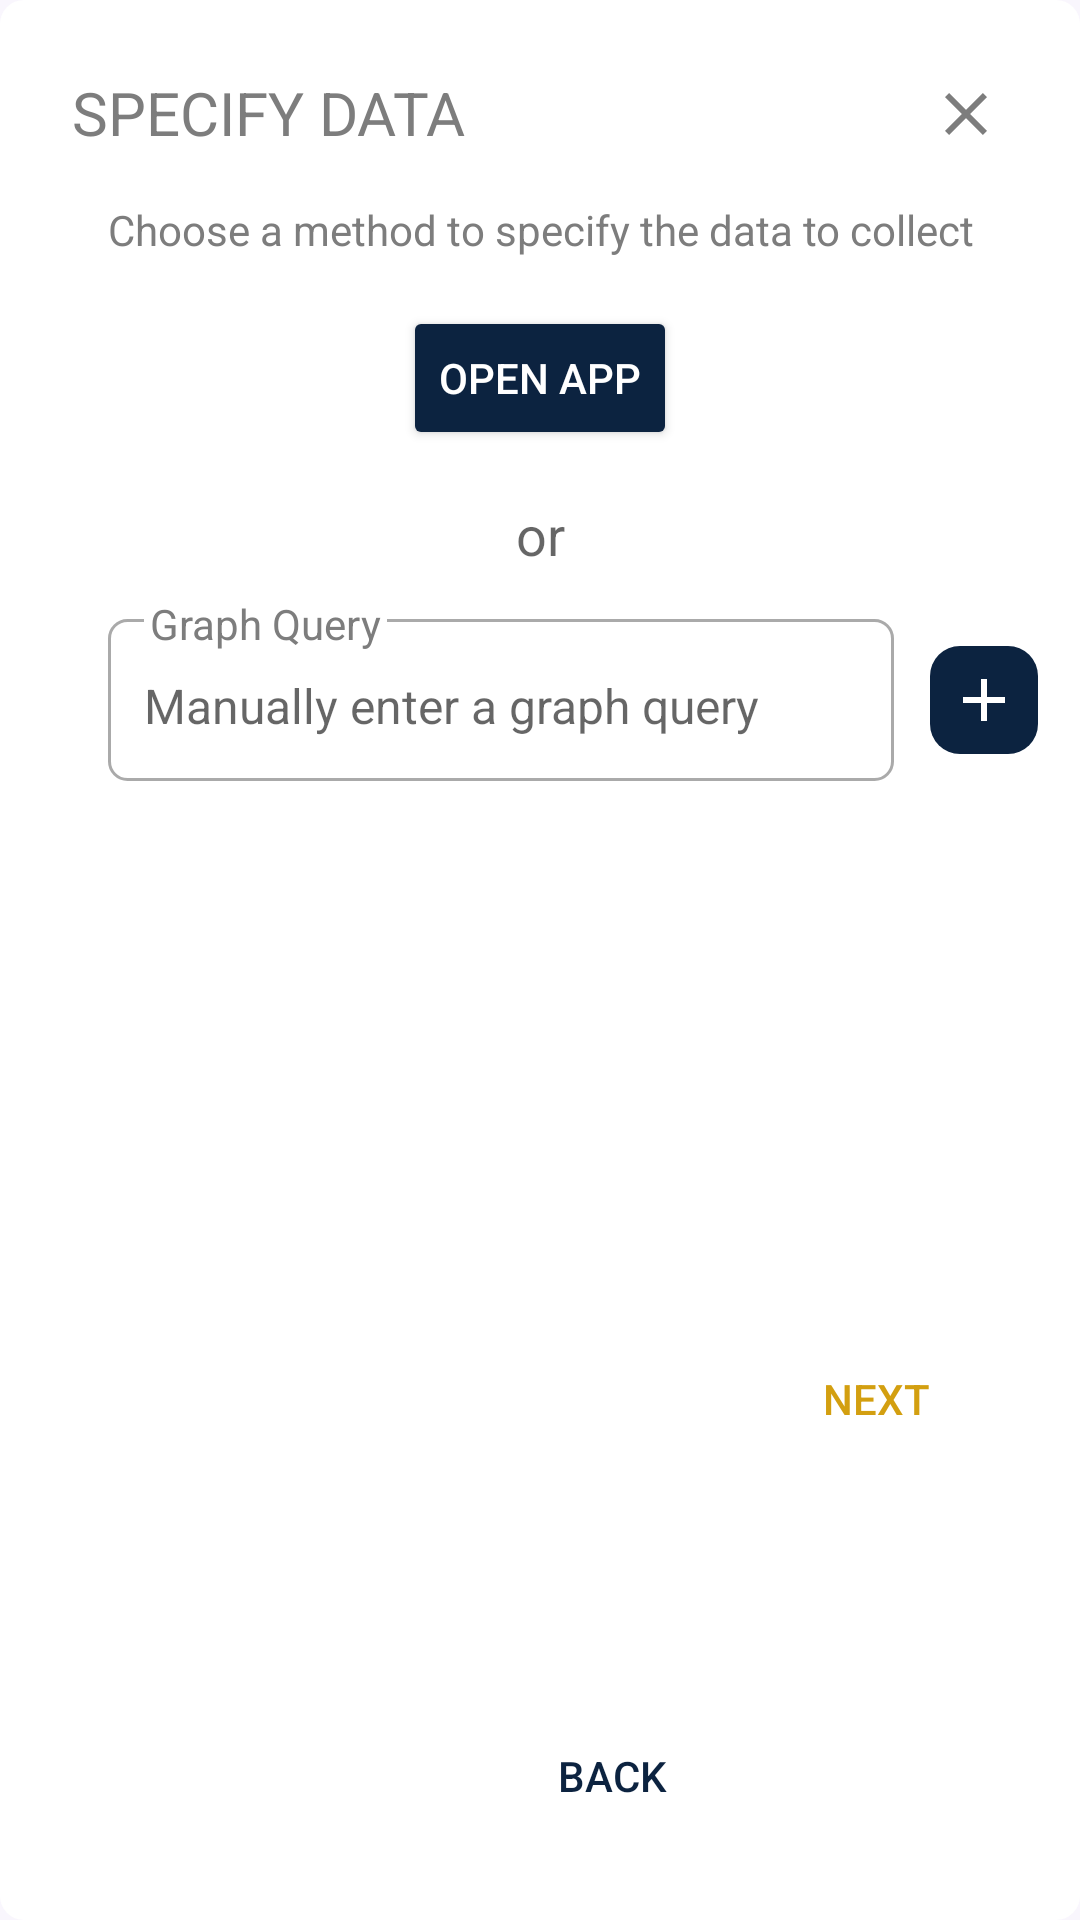

Produce the Android XML layout that renders to this screen, including the resource entries it uses.
<!-- AndroidManifest.xml: application theme Theme.Crepe -->
<!-- res/layout/dialog_build_collector_from_config_graph_query.xml -->
<?xml version="1.0" encoding="utf-8"?>
<androidx.constraintlayout.widget.ConstraintLayout xmlns:android="http://schemas.android.com/apk/res/android"
    xmlns:app="http://schemas.android.com/apk/res-auto"
    xmlns:tools="http://schemas.android.com/tools"
    android:layout_width="match_parent"
    android:layout_height="wrap_content"
    android:background="@drawable/rounded_corner">

    <Button
        android:id="@+id/graphQueryBackButton"
        android:layout_width="wrap_content"
        android:layout_height="wrap_content"
        android:layout_marginBottom="24dp"
        android:background="@android:color/transparent"
        android:text="BACK"
        android:textColor="@color/ND_blue"
        android:textColorHint="@color/ND_blue"
        app:layout_constraintBottom_toBottomOf="parent"
        app:layout_constraintEnd_toStartOf="@+id/graphQueryNextButton" />

    <Button
        android:id="@+id/graphQueryNextButton"
        android:layout_width="wrap_content"
        android:layout_height="wrap_content"
        android:layout_marginTop="24dp"
        android:layout_marginEnd="24dp"
        android:layout_marginBottom="24dp"
        android:background="@android:color/transparent"
        android:text="NEXT"
        android:textColor="@color/ND_gold"
        android:textColorHint="@color/ND_gold"
        app:layout_constraintBottom_toBottomOf="parent"
        app:layout_constraintEnd_toEndOf="parent"
        app:layout_constraintTop_toBottomOf="@+id/datafieldContainerLinearLayout" />


















    <Button
        android:id="@+id/openAppButton"
        android:layout_width="wrap_content"
        android:layout_height="wrap_content"
        android:layout_marginStart="96dp"
        android:layout_marginTop="16dp"
        android:layout_marginEnd="96dp"
        android:backgroundTint="@color/ND_blue"
        android:text="Open App"
        android:textColor="@color/white"
        app:layout_constraintEnd_toEndOf="parent"
        app:layout_constraintStart_toStartOf="parent"
        app:layout_constraintTop_toBottomOf="@+id/commentOnOpenAppButton" />

    <TextView
        android:id="@+id/orDivider"
        android:layout_width="wrap_content"
        android:layout_height="wrap_content"
        android:layout_marginTop="16dp"
        android:text="or"
        android:textAppearance="@style/TextAppearance.AppCompat.Medium"
        app:layout_constraintEnd_toEndOf="parent"
        app:layout_constraintStart_toStartOf="parent"
        app:layout_constraintTop_toBottomOf="@+id/openAppButton" />

    <EditText
        android:id="@+id/graphQueryInput"
        android:layout_width="0dp"
        android:layout_height="54dp"
        android:layout_marginStart="36dp"
        android:layout_marginTop="16dp"
        android:background="@drawable/custom_input"
        android:hint="Manually enter a graph query"
        android:lineSpacingExtra="5dp"
        android:paddingStart="12dp"
        android:paddingTop="12dp"
        android:paddingBottom="8dp"
        android:singleLine="true"
        android:textColor="@color/custom_text_primary"
        android:textSize="16sp"
        app:layout_constraintEnd_toStartOf="@+id/graphQueryAddIcon"
        app:layout_constraintStart_toStartOf="parent"
        app:layout_constraintTop_toBottomOf="@+id/orDivider" />

    <TextView
        android:id="@+id/graphQueryHintText"
        android:layout_width="wrap_content"
        android:layout_height="wrap_content"
        android:layout_marginStart="48dp"
        android:layout_marginTop="8dp"
        android:background="@color/white"
        android:paddingStart="2dp"
        android:paddingEnd="2dp"
        android:text="Graph Query"
        android:textColor="@color/custom_text_secondary"
        app:layout_constraintStart_toStartOf="parent"
        app:layout_constraintTop_toBottomOf="@+id/orDivider" />

    <LinearLayout
        android:id="@+id/datafieldContainerLinearLayout"
        android:layout_width="match_parent"
        android:layout_height="wrap_content"
        android:layout_marginStart="24dp"
        android:layout_marginTop="32dp"
        android:layout_marginEnd="24dp"
        android:orientation="vertical"
        app:layout_constraintEnd_toEndOf="parent"
        app:layout_constraintStart_toStartOf="parent"
        app:layout_constraintTop_toBottomOf="@+id/graphQueryInput" />

    <TextView
        android:id="@+id/commentOnOpenAppButton"
        android:layout_width="wrap_content"
        android:layout_height="wrap_content"
        android:layout_marginStart="36dp"
        android:layout_marginTop="16dp"
        android:text="Choose a method to specify the data to collect"
        android:textColor="@color/custom_text_secondary"
        app:layout_constraintStart_toStartOf="parent"
        app:layout_constraintTop_toBottomOf="@+id/graphQueryPopupTitle" />

    <TextView
        android:id="@+id/graphQueryPopupTitle"
        android:layout_width="0dp"
        android:layout_height="wrap_content"
        android:layout_marginStart="24dp"
        android:layout_marginTop="24dp"
        android:layout_marginEnd="24dp"
        android:text="SPECIFY DATA"
        android:textColor="@color/custom_text_secondary"
        android:textSize="20sp"
        app:layout_constraintEnd_toEndOf="parent"
        app:layout_constraintStart_toStartOf="parent"
        app:layout_constraintTop_toTopOf="parent" />

    <ImageButton
        android:id="@+id/closeGraphQueryPopupImageButton"
        android:layout_width="48dp"
        android:layout_height="48dp"
        android:layout_marginTop="14dp"
        android:layout_marginEnd="14dp"
        android:background="@null"
        app:layout_constraintEnd_toEndOf="parent"
        app:layout_constraintTop_toTopOf="parent"
        app:srcCompat="@drawable/ic_baseline_close_24" />

    <ImageButton
        android:id="@+id/graphQueryAddIcon"
        android:layout_width="36dp"
        android:layout_height="36dp"
        android:layout_marginStart="12dp"
        android:layout_marginEnd="14dp"
        app:layout_constraintBottom_toBottomOf="@+id/graphQueryInput"
        app:layout_constraintEnd_toEndOf="parent"
        app:layout_constraintStart_toEndOf="@id/graphQueryInput"
        app:layout_constraintTop_toTopOf="@id/graphQueryInput"
        android:background="@drawable/custom_image_button"
        app:srcCompat="@drawable/ic_add"/>
</androidx.constraintlayout.widget.ConstraintLayout>
<!-- resources referenced by this layout -->
<resources>
  <color name="ND_blue">#0C2340</color>
  <color name="ND_gold">#D39F10</color>
  <color name="custom_text_primary">#000000</color>
  <color name="custom_text_secondary">#7D7D7D</color>
  <color name="white">#FFFFFFFF</color>
  <!-- drawable custom_image_button (drawable) -->
  <?xml version="1.0" encoding="utf-8"?>
  <selector xmlns:android="http://schemas.android.com/apk/res/android">
      <item android:state_enabled="true" >
          <shape android:shape="rectangle">
              <solid android:color="@color/ND_blue"/>
              <corners android:radius="10dp"/>
          </shape>
      </item>
  </selector>
  <!-- drawable custom_input (drawable) -->
  <?xml version="1.0" encoding="utf-8"?>
  <selector xmlns:android="http://schemas.android.com/apk/res/android">
  
      <item android:state_enabled="true" android:state_focused="true">
          <shape android:shape="rectangle">
              <solid android:color="@android:color/white"/>
              <corners android:radius="6dp"/>
              <stroke android:color="@color/ND_gold" android:width="1dp"/>
          </shape>
      </item>
  
      <item android:state_enabled="true" >
          <shape android:shape="rectangle">
              <solid android:color="@android:color/white"/>
              <corners android:radius="6dp"/>
              <stroke android:color="@android:color/darker_gray" android:width="1dp"/>
          </shape>
      </item>
  
  
  </selector>
  <!-- drawable ic_add (drawable) -->
  <vector android:height="24dp" android:width="24dp"  android:tint="#FFFFFF"
      android:viewportHeight="24" android:viewportWidth="24"
      xmlns:android="http://schemas.android.com/apk/res/android">
      <path android:fillColor="@android:color/white" android:pathData="M19,13h-6v6h-2v-6H5v-2h6V5h2v6h6v2z"/>
  </vector>
  <!-- drawable ic_baseline_close_24 (drawable) -->
  <vector xmlns:android="http://schemas.android.com/apk/res/android"
      android:width="24dp"
      android:height="24dp"
      android:viewportWidth="24"
      android:viewportHeight="24"
      android:tint="@color/custom_text_secondary">
    <path
        android:fillColor="@android:color/white"
        android:pathData="M19,6.41L17.59,5 12,10.59 6.41,5 5,6.41 10.59,12 5,17.59 6.41,19 12,13.41 17.59,19 19,17.59 13.41,12z"/>
  </vector>
  <!-- drawable rounded_corner (drawable) -->
  <?xml version="1.0" encoding="UTF-8"?>
  <shape xmlns:android="http://schemas.android.com/apk/res/android">
      <solid android:color="#fff"/>
      <corners android:radius="8dp"/>
      <padding android:left="0dp" android:top="0dp" android:right="0dp" android:bottom="0dp" />
  </shape>
  <style name="Theme.Crepe" parent="Theme.MaterialComponents.Light.DarkActionBar">
  
          <item name="colorPrimary">@color/ND_blue</item>
          <item name="colorPrimaryVariant">#000000</item>
          <item name="colorOnPrimary">#FFFFFF</item>
          <item name="colorSecondary">@color/ND_blue</item>
          <item name="colorOnSecondary">#FFFFFF</item>
          <item name="colorError">#F44336</item>
          <item name="colorOnError">#FFFFFF</item>
          <item name="colorSurface">#FFFFFF</item>
          <item name="colorOnSurface">#212121</item>
          <item name="android:colorBackground">@color/white_ish</item>
          <item name="android:statusBarColor" tools:targetApi="l">?attr/colorPrimaryVariant</item>
          <item name="colorOnBackground">#212121</item>
  
          <item name="materialCardViewStyle">@style/AppCard</item>
  
      </style>
  <color name="white_ish">#F9F6FD</color>
  <style name="AppCard" parent="Widget.MaterialComponents.CardView">
          <item name="cardElevation">8dp</item>
      </style>
</resources>
